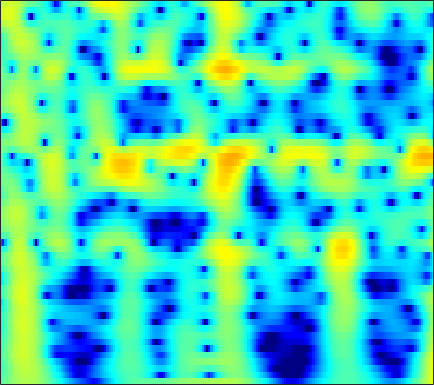

The file beside this chart, header and first rows:
-2.6159, -1.947, -1.1347, -0.41433, 0.068505, 0.63447, 1.1132, 1.4157, 1.7462, 1.9934, 2.1576, 2.2276, 2.2481, 2.1871, 2.0878, 1.8851, 1.6015, 1.3362, 0.9132, 0.41164, -0.16879, -0.65886, -1.384, -2.1843
-3.468, -2.639, -1.627, -0.7208, -0.1117, 0.6064, 1.217, 1.604, 2.027, 2.343, 2.553, 2.641, 2.667, 2.588, 2.461, 2.201, 1.838, 1.499, 0.9591, 0.3184, -0.4219, -1.043, -1.956, -2.968
-3.947, -2.967, -1.781, -0.7283, -0.02573, 0.7956, 1.485, 1.917, 2.38, 2.713, 2.918, 2.989, 2.973, 2.832, 2.646, 2.291, 1.816, 1.383, 0.7032, -0.09028, -0.9956, -1.746, -2.841, -4.04
-3.83, -2.769, -1.481, -0.34, 0.4175, 1.295, 2.021, 2.464, 2.921, 3.224, 3.374, 3.385, 3.267, 2.996, 2.693, 2.157, 1.472, 0.8629, -0.07614, -1.151, -2.353, -3.329, -4.716, -6.18
-3.744, -2.568, -1.156, 0.08042, 0.8935, 1.826, 2.585, 3.04, 3.493, 3.768, 3.863, 3.814, 3.586, 3.168, 2.726, 1.959, 0.9823, 0.1043, -1.273, -2.905, -4.817, -6.458, -8.953, -11.82
-4.023, -2.78, -1.293, 0.004684, 0.8546, 1.825, 2.612, 3.081, 3.546, 3.826, 3.918, 3.862, 3.617, 3.175, 2.711, 1.911, 0.8984, -0.005908, -1.415, -3.068, -4.983, -6.6, -8.985, -11.55
-4.342, -3.159, -1.71, -0.4174, 0.4444, 1.443, 2.263, 2.757, 3.255, 3.565, 3.689, 3.661, 3.462, 3.083, 2.68, 1.992, 1.136, 0.3905, -0.7272, -1.964, -3.292, -4.322, -5.71, -7.08
-5.138, -3.827, -2.218, -0.7878, 0.1613, 1.259, 2.162, 2.708, 3.261, 3.613, 3.765, 3.749, 3.557, 3.175, 2.767, 2.069, 1.203, 0.4531, -0.6626, -1.882, -3.171, -4.158, -5.471, -6.739
-6.308, -4.596, -2.599, -0.8961, 0.2046, 1.448, 2.448, 3.045, 3.643, 4.02, 4.174, 4.144, 3.907, 3.444, 2.949, 2.087, 0.993, 0.01318, -1.515, -3.305, -5.346, -7.005, -9.246, -11.18
-5.874, -4.282, -2.391, -0.7518, 0.324, 1.556, 2.559, 3.159, 3.76, 4.135, 4.284, 4.246, 3.991, 3.499, 2.971, 2.043, 0.8465, -0.2453, -1.997, -4.15, -6.823, -9.286, -13.44, -18.48
-5.21, -3.987, -2.407, -0.9454, 0.0488, 1.218, 2.195, 2.794, 3.403, 3.785, 3.943, 3.917, 3.695, 3.257, 2.787, 1.978, 0.9711, 0.1001, -1.194, -2.611, -4.109, -5.23, -6.607, -7.702
-6.78, -5.215, -3.245, -1.477, -0.3055, 1.032, 2.113, 2.76, 3.407, 3.81, 3.973, 3.938, 3.694, 3.232, 2.754, 1.952, 0.9876, 0.1808, -0.9732, -2.171, -3.356, -4.205, -5.247, -6.163
-8.702, -6.12, -3.406, -1.26, 0.07776, 1.554, 2.711, 3.377, 4.013, 4.379, 4.477, 4.373, 3.994, 3.346, 2.691, 1.599, 0.2627, -0.8872, -2.561, -4.276, -5.874, -6.891, -7.948, -8.693
-4.82, -3.494, -1.737, -0.1071, 0.9808, 2.237, 3.257, 3.859, 4.428, 4.722, 4.733, 4.554, 4.048, 3.217, 2.36, 0.8756, -1.062, -2.883, -5.965, -10.17, -16.25, -21.34, -18.64, -15.04
-4.533, -3.357, -1.778, -0.2517, 0.7997, 2.026, 3.021, 3.611, 4.189, 4.502, 4.537, 4.386, 3.941, 3.202, 2.439, 1.14, -0.482, -1.924, -4.159, -6.607, -8.851, -10.1, -10.93, -11.05
-8.47, -6.174, -3.621, -1.553, -0.2604, 1.182, 2.322, 2.983, 3.625, 4.01, 4.146, 4.084, 3.79, 3.276, 2.757, 1.889, 0.8519, -0.006411, -1.207, -2.433, -3.62, -4.435, -5.423, -6.367
-7.972, -6.003, -3.687, -1.73, -0.4953, 0.8704, 1.956, 2.598, 3.216, 3.585, 3.734, 3.699, 3.465, 3.042, 2.622, 1.929, 1.11, 0.4531, -0.4495, -1.376, -2.278, -2.905, -3.694, -4.473
-4.585, -3.409, -1.901, -0.5235, 0.4077, 1.482, 2.337, 2.84, 3.325, 3.587, 3.618, 3.505, 3.173, 2.634, 2.105, 1.266, 0.2903, -0.511, -1.606, -2.628, -3.483, -3.986, -4.434, -4.658
-2.916, -1.863, -0.5515, 0.6136, 1.392, 2.294, 3.018, 3.418, 3.768, 3.898, 3.78, 3.535, 3.009, 2.232, 1.476, 0.2431, -1.282, -2.667, -4.855, -7.343, -9.626, -10.28, -9.224, -7.372
-2.724, -1.839, -0.6745, 0.4965, 1.324, 2.283, 3.067, 3.498, 3.818, 3.855, 3.618, 3.244, 2.502, 1.531, 0.6497, -0.7349, -2.332, -3.712, -5.987, -8.921, -12.08, -12.89, -10.13, -6.95
-5.893, -5.454, -3.974, -1.956, -0.4633, 1.227, 2.449, 3.088, 3.544, 3.541, 3.112, 2.502, 1.303, -0.2563, -1.578, -3.301, -4.481, -4.817, -4.75, -4.348, -3.754, -3.217, -2.308, -1.301
-14.16, -17.36, -9.79, -4.493, -1.945, 0.4511, 2.021, 2.751, 3.251, 3.21, 2.604, 1.785, 0.07747, -2.575, -5.454, -12.08, -26.45, -13.12, -7.003, -3.806, -1.819, -0.6882, 0.4656, 1.309
-3.575, -3.262, -2.424, -1.236, -0.297, 0.7976, 1.652, 2.082, 2.341, 2.27, 1.829, 1.28, 0.28, -0.9809, -1.966, -3.12, -3.683, -3.58, -2.941, -2.002, -1.091, -0.4555, 0.256, 0.7836
-1.351, -0.8659, -0.1766, 0.477, 0.9385, 1.486, 1.874, 2.064, 2.143, 2.013, 1.71, 1.352, 0.7731, 0.1126, -0.4047, -0.9967, -1.467, -1.687, -1.767, -1.695, -1.428, -1.186, -0.8571, -0.5361
-0.4225, 0.2279, 0.983, 1.613, 1.99, 2.391, 2.639, 2.719, 2.69, 2.475, 2.103, 1.707, 1.044, 0.2546, -0.425, -1.366, -2.315, -2.952, -3.555, -3.782, -3.555, -3.192, -2.585, -1.968
0.2092, 0.9207, 1.713, 2.356, 2.743, 3.098, 3.306, 3.342, 3.239, 2.96, 2.47, 1.98, 1.106, -0.02536, -1.078, -2.878, -5.188, -7.432, -10.96, -12.54, -9.946, -7.559, -5.018, -3.297
-0.1917, 0.5101, 1.348, 2.029, 2.438, 2.825, 3.026, 3.066, 2.951, 2.665, 2.194, 1.716, 0.9061, -0.1429, -1.099, -2.674, -4.656, -6.428, -8.849, -9.744, -8.092, -6.276, -4.141, -2.53
-2.093, -1.159, -0.08951, 0.7636, 1.228, 1.674, 1.884, 1.907, 1.776, 1.466, 1.039, 0.6386, 0.07036, -0.549, -1.009, -1.587, -2.111, -2.388, -2.602, -2.471, -2.081, -1.601, -0.9142, -0.2546
-4.123, -2.664, -1.222, -0.2111, 0.2919, 0.6782, 0.7725, 0.6531, 0.2963, -0.286, -0.9997, -1.569, -2.239, -2.664, -2.755, -2.557, -2.103, -1.652, -0.9934, -0.3236, 0.3252, 0.7775, 1.301, 1.705
-3.081, -2, -0.8827, -0.1859, 0.1482, 0.2386, 0.02341, -0.371, -1.21, -2.452, -4.182, -5.819, -8.495, -10.4, -9.93, -7.372, -4.635, -2.983, -1.13, 0.284, 1.418, 2.058, 2.701, 3.112
-1.182, -0.7873, -0.4078, -0.2064, -0.2216, -0.4185, -0.9007, -1.426, -2.442, -3.784, -5.633, -7.399, -10.37, -12.77, -12.02, -8.517, -5.259, -3.245, -1.122, 0.5435, 1.804, 2.531, 3.231, 3.628
-0.9798, -0.9181, -0.9899, -1.151, -1.409, -1.804, -2.365, -2.862, -3.651, -4.512, -5.414, -5.952, -6.381, -6.271, -5.772, -4.624, -3.134, -1.951, -0.4184, 0.9232, 2.026, 2.68, 3.322, 3.662
-1.735, -1.923, -2.357, -2.897, -3.337, -3.952, -4.569, -5.062, -5.767, -6.735, -7.774, -8.511, -8.863, -8.172, -6.932, -4.913, -2.889, -1.504, 0.1267, 1.47, 2.527, 3.143, 3.71, 4.015
-2.604, -3.252, -4.478, -6.272, -7.499, -8.735, -8.592, -8.283, -7.977, -8.666, -10.53, -13.82, -24.43, -16.63, -10.5, -5.634, -2.605, -0.8283, 0.9014, 2.265, 3.227, 3.795, 4.25, 4.491
-2.267, -3.084, -5.001, -8.486, -12.67, -19.39, -12.54, -8.917, -6.483, -5.22, -4.885, -4.787, -4.558, -3.777, -2.761, -1.332, 0.04106, 0.8421, 1.768, 2.452, 3.05, 3.385, 3.794, 3.997
-0.6333, -0.8222, -1.373, -2.095, -2.514, -2.782, -2.343, -1.817, -0.9679, -0.2508, 0.2743, 0.622, 0.8966, 1.121, 1.212, 1.194, 0.9907, 0.6373, 0.05785, -0.5921, -0.7897, -0.5712, 0.253, 1.113
-0.3205, -0.1386, 0.02562, 0.2375, 0.3674, 0.7052, 1.089, 1.411, 1.863, 2.243, 2.561, 2.66, 2.677, 2.459, 2.09, 1.308, -0.02127, -1.42, -4.377, -9.559, -21.45, -13.51, -6.555, -3.066
-2.214, -2.018, -1.611, -1.059, -0.5554, 0.1833, 0.9027, 1.438, 2.038, 2.528, 2.847, 2.953, 2.931, 2.66, 2.295, 1.55, 0.4884, -0.5104, -2.087, -3.663, -4.58, -4.478, -3.542, -2.412
-6.624, -7.045, -6.757, -5.436, -4.065, -2.303, -0.7266, 0.2462, 1.302, 2.073, 2.569, 2.808, 2.899, 2.787, 2.59, 2.16, 1.623, 1.147, 0.5204, -0.01473, -0.4276, -0.5793, -0.6747, -0.6859
-12.03, -18.11, -22.54, -11.18, -7.276, -3.84, -1.492, -0.2012, 1.109, 2.002, 2.568, 2.829, 2.939, 2.858, 2.689, 2.343, 1.932, 1.587, 1.149, 0.7718, 0.44, 0.2541, 0.03352, -0.1817
-4.87, -5.181, -4.918, -3.821, -2.653, -1.095, 0.2987, 1.172, 2.052, 2.651, 2.982, 3.042, 2.933, 2.607, 2.228, 1.62, 0.9272, 0.4212, -0.1625, -0.5958, -0.8005, -0.8757, -0.8863, -0.9022
-0.6665, -0.4297, 0.008126, 0.6, 1.113, 1.804, 2.451, 2.85, 3.234, 3.422, 3.375, 3.167, 2.663, 1.857, 1.049, -0.3048, -1.964, -3.305, -4.891, -5.607, -5.15, -4.415, -3.41, -2.663
0.2726, 0.769, 1.428, 2.048, 2.458, 2.96, 3.339, 3.533, 3.672, 3.612, 3.329, 2.968, 2.212, 1.106, 0.01004, -1.975, -4.813, -7.869, -15.1, -24.22, -11.99, -8.279, -5.511, -3.922
-0.8424, -0.02289, 0.9055, 1.659, 2.127, 2.619, 2.963, 3.132, 3.206, 3.108, 2.827, 2.485, 1.838, 0.9725, 0.1646, -1.117, -2.582, -3.71, -4.973, -5.493, -5.125, -4.495, -3.601, -2.893
-2.101, -1.116, -0.09291, 0.7049, 1.188, 1.672, 2.037, 2.219, 2.324, 2.295, 2.12, 1.876, 1.45, 0.9174, 0.4586, -0.1582, -0.7231, -1.098, -1.433, -1.556, -1.523, -1.433, -1.252, -1.145
-1.875, -1.226, -0.5531, -0.04606, 0.2606, 0.6471, 0.9929, 1.207, 1.443, 1.538, 1.452, 1.272, 0.8816, 0.3654, -0.02951, -0.4701, -0.7082, -0.7088, -0.5107, -0.185, 0.1842, 0.4238, 0.6297, 0.6682
-0.7374, -0.7823, -1.041, -1.442, -1.664, -1.576, -1.032, -0.4082, 0.4119, 0.9504, 1.083, 0.8918, 0.1672, -1.066, -2.235, -3.746, -4.204, -3.427, -1.729, -0.07336, 1.249, 1.98, 2.59, 2.842
-0.7712, -1.525, -3.285, -6.378, -10.1, -14.08, -7.982, -4.44, -1.55, 0.08456, 0.7747, 0.719, -0.107, -1.964, -4.316, -9.789, -14.1, -8.343, -3.152, -0.09295, 1.829, 2.809, 3.655, 4.06
-2.325, -2.705, -3.654, -5.015, -5.973, -6.263, -4.862, -3.331, -1.481, -0.1717, 0.5619, 0.7259, 0.5462, -0.001905, -0.5454, -1.203, -1.391, -1.079, -0.2884, 0.621, 1.415, 1.898, 2.377, 2.631
-3.573, -3.109, -2.63, -2.226, -1.913, -1.402, -0.7372, -0.1769, 0.5394, 1.131, 1.515, 1.653, 1.659, 1.49, 1.283, 0.9643, 0.6645, 0.4747, 0.2754, 0.1323, 0.04697, 0.0201, 0.03447, 0.1051
-4.626, -3.485, -2.127, -0.9737, -0.2443, 0.6166, 1.358, 1.826, 2.317, 2.658, 2.832, 2.868, 2.748, 2.454, 2.126, 1.569, 0.8607, 0.2091, -0.7921, -1.909, -3.015, -3.703, -4.18, -3.968
-5.889, -4.03, -1.971, -0.331, 0.6764, 1.743, 2.54, 2.974, 3.384, 3.594, 3.623, 3.523, 3.235, 2.769, 2.296, 1.473, 0.3856, -0.6482, -2.426, -4.875, -8.517, -12.68, -18.56, -12.64
-5.669, -3.52, -1.302, 0.3653, 1.341, 2.31, 2.961, 3.279, 3.495, 3.5, 3.32, 3.067, 2.62, 2.051, 1.545, 0.7311, -0.2669, -1.154, -2.569, -4.318, -6.354, -7.877, -8.903, -8.097
-1.689, -0.5707, 0.7249, 1.758, 2.339, 2.884, 3.159, 3.201, 3.027, 2.636, 2.06, 1.554, 0.8299, 0.1177, -0.3748, -0.9456, -1.453, -1.822, -2.348, -2.902, -3.412, -3.694, -3.865, -3.766
1.986, 2.466, 3.033, 3.462, 3.657, 3.725, 3.543, 3.211, 2.506, 1.476, 0.128, -1.048, -2.711, -4.112, -4.694, -4.682, -4.152, -3.714, -3.264, -2.987, -2.871, -2.83, -2.825, -2.811
3.927, 4.201, 4.488, 4.634, 4.634, 4.424, 3.944, 3.372, 2.289, 0.7304, -1.466, -3.726, -8.208, -16.95, -23.23, -11.99, -7.704, -5.915, -4.493, -3.77, -3.518, -3.563, -3.806, -4.141
3.914, 4.235, 4.542, 4.683, 4.667, 4.463, 4.024, 3.531, 2.61, 1.36, -0.2518, -1.68, -3.77, -5.581, -6.257, -6.032, -5.214, -4.652, -4.201, -4.176, -4.569, -5.168, -6.351, -7.991
2.546, 3.038, 3.506, 3.788, 3.87, 3.847, 3.663, 3.416, 2.932, 2.287, 1.507, 0.8427, -0.03102, -0.8327, -1.331, -1.884, -2.345, -2.708, -3.268, -4.006, -5.008, -5.989, -7.74, -10.37
